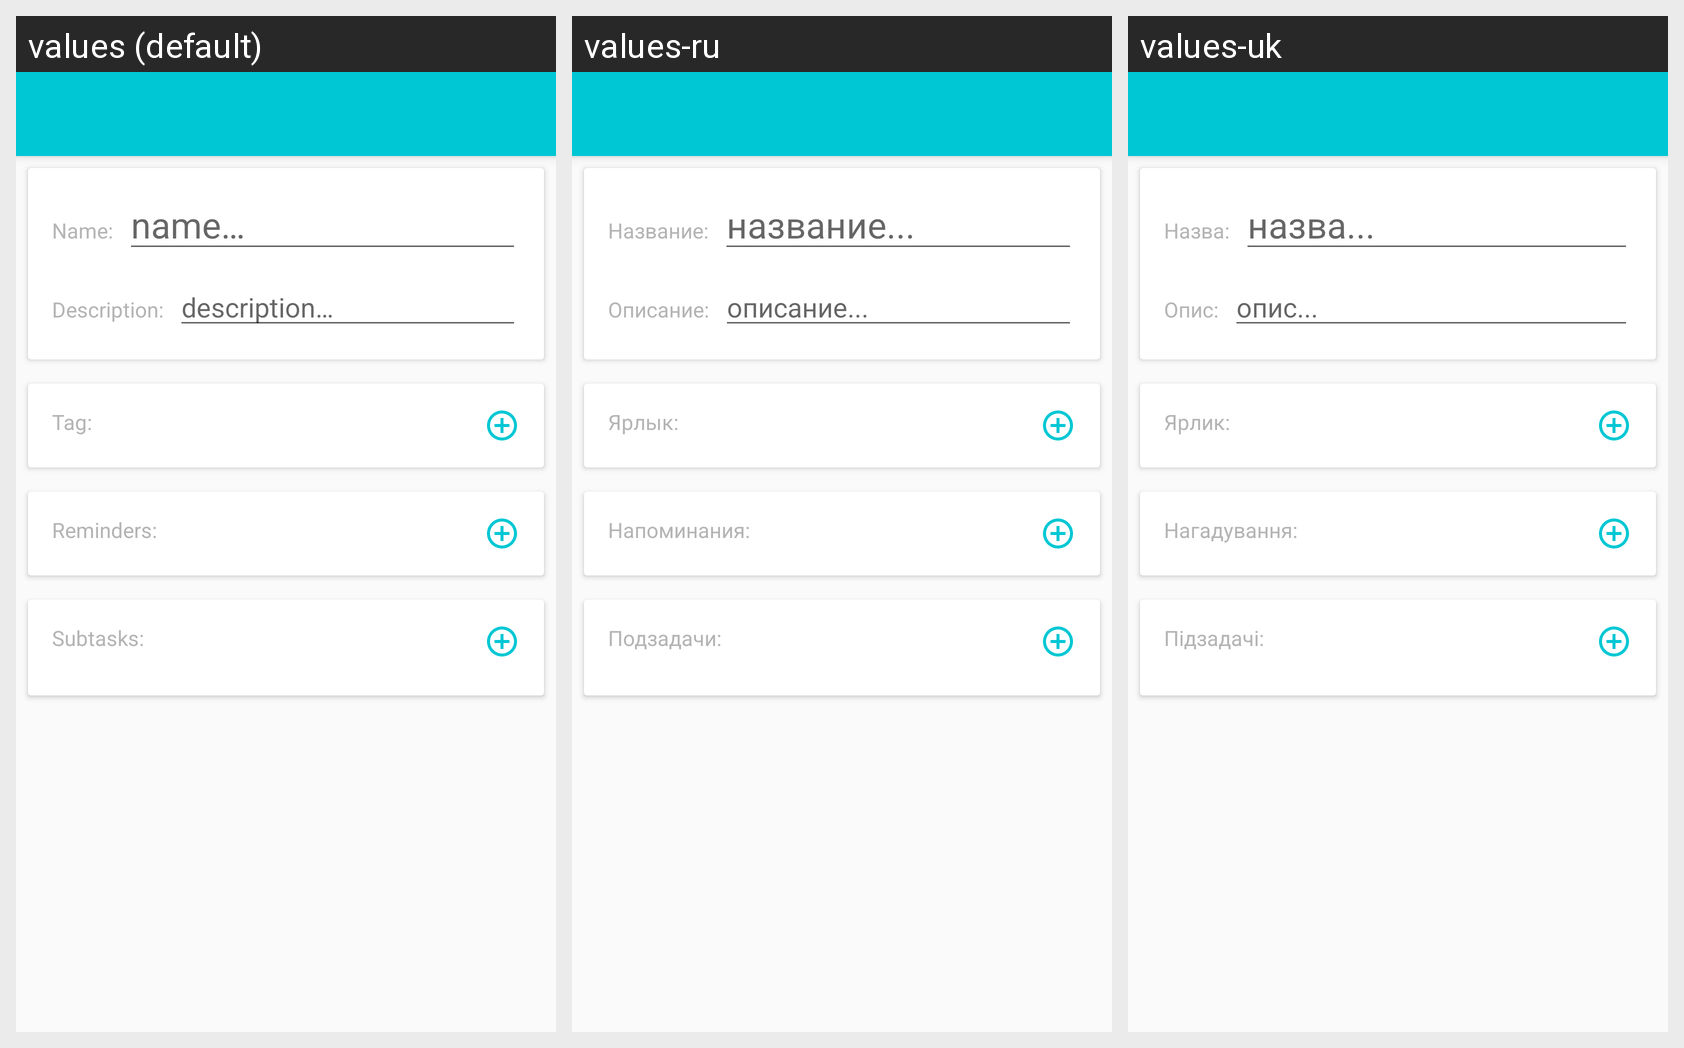

Locale-by-locale string values for the Android screen shown in this grid:
Android screen res/layout/activity_task_edit.xml rendered under 3 locales, left to right: values (default), values-ru, values-uk. Device: Nexus 5 (rendered at 1080×1920; each locale shown at half size, 540×960, under a caption strip naming it); theme MainTheme.NoActionBar.
Strings drawn on this screen, with the default value and each locale's value (text and hints the layout hard-codes, and strings that could not be matched under every locale, appear in the picture but are not listed):

name_n
  values: Name:
  values-ru: Название:
  values-uk: Назва:

name_hint
  values: name…
  values-ru: название...
  values-uk: назва...

description_n
  values: Description:
  values-ru: Описание:
  values-uk: Опис:

description_hint
  values: description…
  values-ru: описание...
  values-uk: опис...

tag_n
  values: Tag:
  values-ru: Ярлык:
  values-uk: Ярлик:

reminders_n
  values: Reminders:
  values-ru: Напоминания:
  values-uk: Нагадування:

subtasks_n
  values: Subtasks:
  values-ru: Подзадачи:
  values-uk: Підзадачі:
